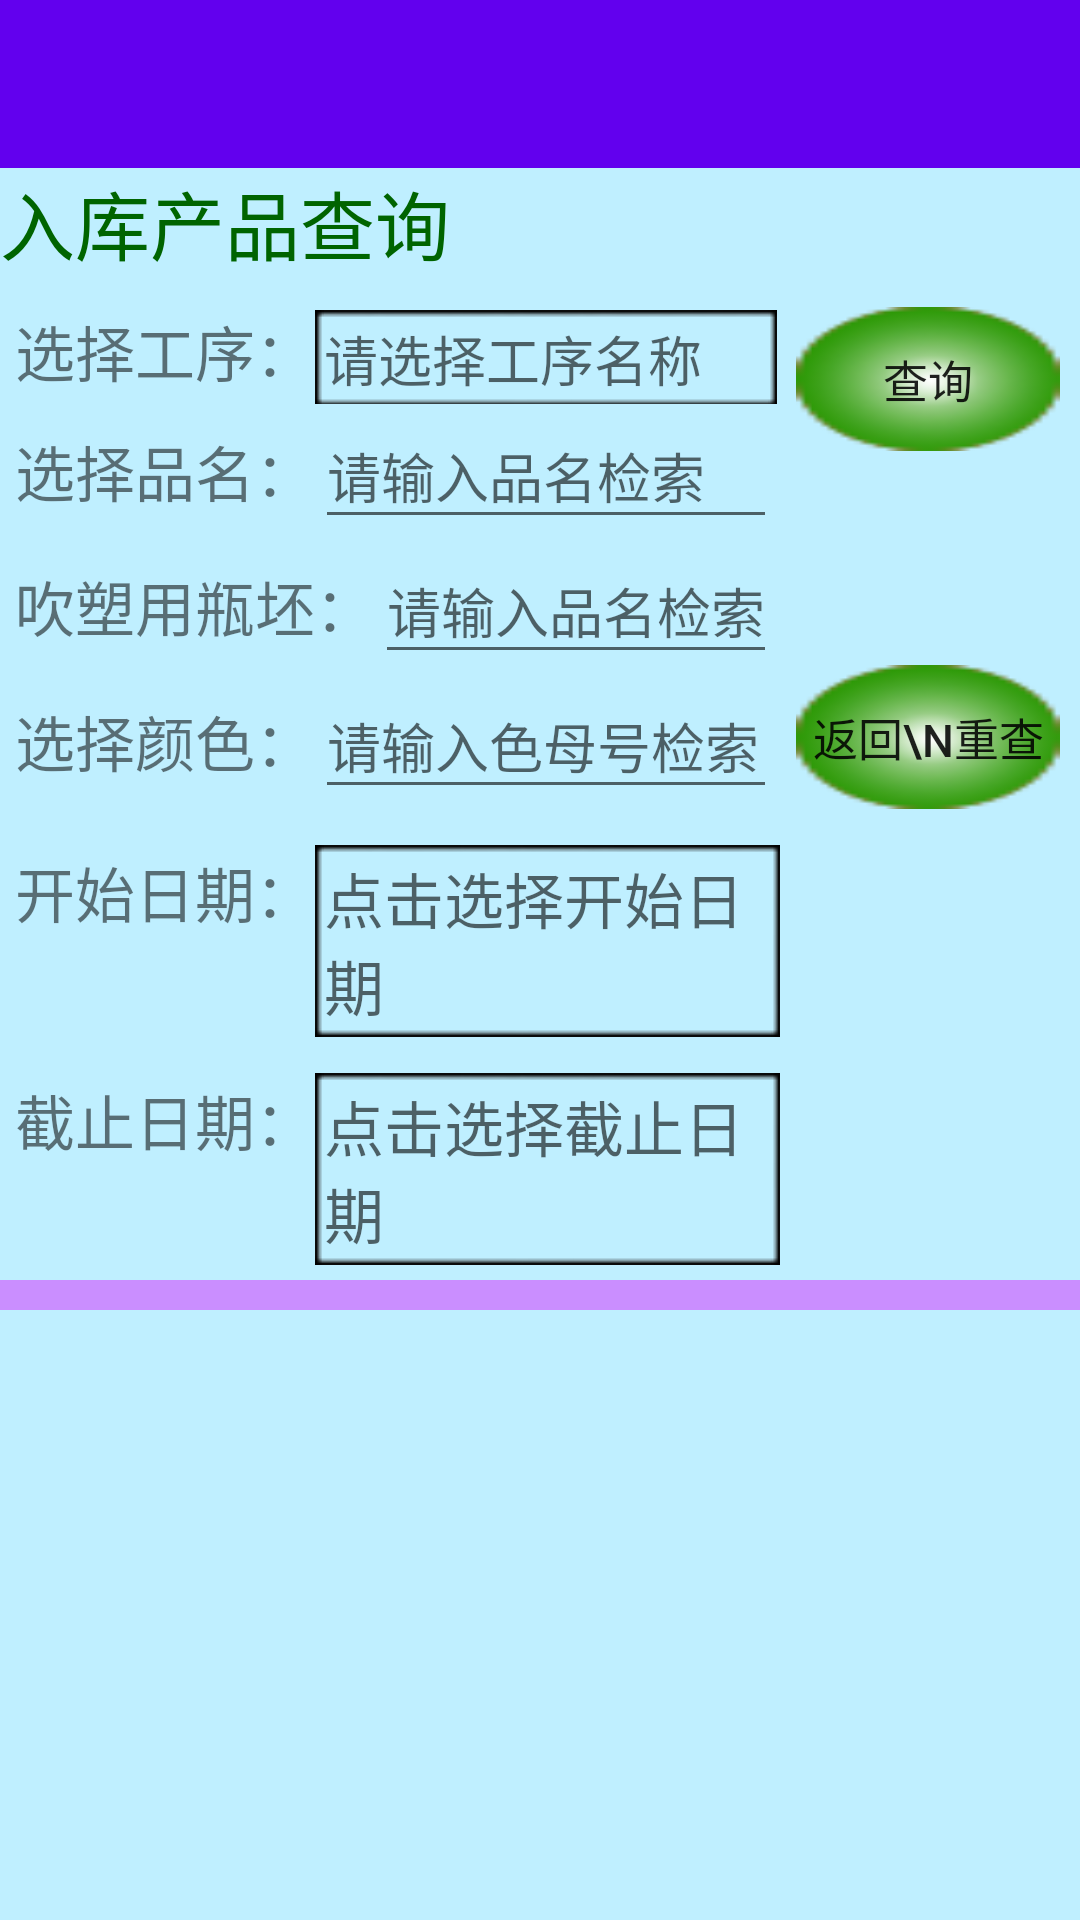

The Android layout XML behind this screen, and the referenced resources:
<!-- AndroidManifest.xml: application theme AppTheme -->
<!-- res/layout/query_in_layout.xml -->
<?xml version="1.0" encoding="utf-8"?>
<LinearLayout xmlns:android="http://schemas.android.com/apk/res/android"
    xmlns:app="http://schemas.android.com/apk/res-auto"
    android:orientation="vertical"
    android:background="#bfefff"
    android:layout_width="match_parent"
    android:layout_height="match_parent">

    <androidx.appcompat.widget.Toolbar
        android:id="@+id/toolbar"
        android:layout_width="match_parent"
        android:layout_height="?attr/actionBarSize"
        android:background="@color/colorPrimary"
        android:theme="@style/ThemeOverlay.AppCompat.Dark.ActionBar"
        app:popupTheme="@style/ThemeOverlay.AppCompat.Light"
        app:titleTextAppearance="@style/Toolbar.TitleText"/>

    <LinearLayout
        android:layout_width="match_parent"
        android:layout_height="wrap_content">

        <TextView
            android:layout_width="wrap_content"
            android:layout_height="wrap_content"
            android:layout_gravity="center_vertical"
            android:textColor="#006400"
            android:textSize="25sp"
            android:text="入库产品查询"/>
    </LinearLayout>

    <LinearLayout
        android:orientation="horizontal"
        android:layout_marginTop="10dp"
        android:layout_width="match_parent"
        android:layout_height="wrap_content">

        <LinearLayout
            android:orientation="vertical"
            android:layout_width="wrap_content"
            android:layout_height="wrap_content">
            <LinearLayout

                android:orientation="horizontal"
                android:layout_width="match_parent"
                android:layout_height="wrap_content">
                <TextView
                    android:layout_width="wrap_content"
                    android:layout_height="wrap_content"
                    android:layout_marginStart="5dp"
                    android:textSize="20sp"
                    android:text="选择工序："/>
                <Spinner
                    android:id="@+id/inTypeSpinner"
                    android:layout_width="wrap_content"
                    android:layout_height="wrap_content"
                    android:background="@null"/>
                <TextView
                    android:id="@+id/inTypeName"
                    android:layout_width="match_parent"
                    android:layout_height="wrap_content"
                    android:background="@drawable/fram"
                    android:textSize="18sp"
                    android:hint="请选择工序名称"/>
            </LinearLayout>

            <LinearLayout
                android:orientation="horizontal"
                android:layout_width="match_parent"
                android:layout_height="wrap_content">
                <TextView
                    android:layout_width="wrap_content"
                    android:layout_height="wrap_content"
                    android:layout_marginStart="5dp"
                    android:textSize="20sp"
                    android:text="选择品名："/>
                <AutoCompleteTextView
                    android:id="@+id/queryInNameSearch"
                    android:layout_width="match_parent"
                    android:layout_height="45dp"
                    android:hint="请输入品名检索"
                    android:completionThreshold="1"
                    android:dropDownHorizontalOffset="5dp" />
            </LinearLayout>
            <LinearLayout
                android:layout_width="match_parent"
                android:layout_height="wrap_content">
                <TextView
                    android:layout_marginStart="5dp"
                    android:layout_width="wrap_content"
                    android:layout_height="wrap_content"
                    android:layout_gravity="center_vertical"
                    android:textSize="20sp"
                    android:text="吹塑用瓶坯："/>
                <LinearLayout
                    android:layout_weight="1"
                    android:layout_width="0dp"
                    android:layout_height="wrap_content">
                    <AutoCompleteTextView
                        android:id="@+id/queryInPingpiSearch"
                        android:layout_width="match_parent"
                        android:layout_height="45dp"
                        android:hint="请输入品名检索"
                        android:completionThreshold="1"
                        android:dropDownHorizontalOffset="5dp" />
                </LinearLayout>
            </LinearLayout>
            <LinearLayout
                android:orientation="horizontal"
                android:layout_width="match_parent"
                android:layout_height="wrap_content">
                <TextView
                    android:layout_width="wrap_content"
                    android:layout_height="wrap_content"
                    android:layout_marginStart="5dp"
                    android:textSize="20sp"
                    android:text="选择颜色："/>
                <AutoCompleteTextView
                    android:id="@+id/queryInColorSearch"
                    android:layout_width="match_parent"
                    android:layout_height="45dp"
                    android:hint="请输入色母号检索"
                    android:completionThreshold="1"
                    android:dropDownHorizontalOffset="5dp" />
            </LinearLayout>
        </LinearLayout>
        <RelativeLayout
            android:layout_width="match_parent"
            android:layout_height="match_parent">
            <Button
                android:id="@+id/queryBtm"
                android:layout_width="wrap_content"
                android:layout_height="wrap_content"
                android:layout_centerInParent="true"
                android:layout_alignParentTop="true"
                android:background="@drawable/btmgreen1"
                android:textSize="15sp"
                android:text="查询"/>

            <Button
                android:id="@+id/reFreshBtm"
                android:layout_width="wrap_content"
                android:layout_height="wrap_content"
                android:layout_centerInParent="true"
                android:layout_alignParentBottom="true"
                android:background="@drawable/btmgreen1"
                android:textSize="15sp"
                android:text="返回\n重查"/>
        </RelativeLayout>

    </LinearLayout>
    <LinearLayout
        android:orientation="horizontal"
        android:layout_marginTop="12dp"
        android:layout_width="match_parent"
        android:layout_height="wrap_content">

        <TextView
            android:id="@+id/selectStartDate"
            android:layout_width="wrap_content"
            android:layout_height="wrap_content"
            android:layout_marginStart="5dp"
            android:textSize="20sp"
            android:text="开始日期："/>

        <TextView
            android:id="@+id/startDate"
            android:layout_width="match_parent"
            android:layout_height="wrap_content"
            android:onClick="buttonFunc1"
            android:layout_marginRight="100dp"
            android:background="@drawable/fram"
            android:hint="点击选择开始日期"
            android:textSize="20sp"/>
    </LinearLayout>
    <LinearLayout
        android:orientation="horizontal"
        android:layout_marginTop="12dp"
        android:layout_width="match_parent"
        android:layout_height="wrap_content">

        <TextView
            android:id="@+id/selectLastDate"
            android:layout_width="wrap_content"
            android:layout_height="wrap_content"
            android:layout_marginStart="5dp"
            android:textSize="20sp"
            android:text="截止日期："/>

        <TextView
            android:id="@+id/lastDate"
            android:layout_width="match_parent"
            android:layout_height="wrap_content"
            android:onClick="buttonFunc2"
            android:layout_marginRight="100dp"
            android:background="@drawable/fram"
            android:hint="点击选择截止日期"
            android:textSize="20sp"/>
    </LinearLayout>
    <LinearLayout
        android:layout_marginTop="5dp"
        android:layout_width="match_parent"
        android:layout_height="10dp"
        android:background="#CA8EFF">

    </LinearLayout>

    <LinearLayout
        android:layout_marginTop="5dp"
        android:layout_width="match_parent"
        android:layout_height="match_parent">
        <ListView
            android:id="@+id/listQueryInView"
            android:layout_width="match_parent"
            android:layout_height="wrap_content"
            android:layout_gravity="center_horizontal"
            android:listSelector="#ff7575"
            android:layout_marginLeft="10dp"/>
    </LinearLayout>

</LinearLayout>
<!-- resources referenced by this layout -->
<resources>
  <!-- drawable btmgreen1: png bitmap (drawable, 5739 bytes) -->
  <style name="Toolbar.TitleText" parent="TextAppearance.Widget.AppCompat.Toolbar.Title">
          <item name="android:textSize">18sp</item>
      </style>
  <style name="AppTheme" parent="Theme.AppCompat.Light.NoActionBar">
          
          <item name="colorPrimary">@color/colorPrimary</item>
          <item name="colorPrimaryDark">@color/colorPrimaryDark</item>
          <item name="colorAccent">@color/colorAccent</item>
      </style>
  <!-- not gathered from this repository: default colours our renderer supplied (Android Studio template values) -->
  <color name="colorPrimary">#FF6200EE</color>
  <color name="colorPrimaryDark">#FF3700B3</color>
  <color name="colorAccent">#FF03DAC5</color>
</resources>
